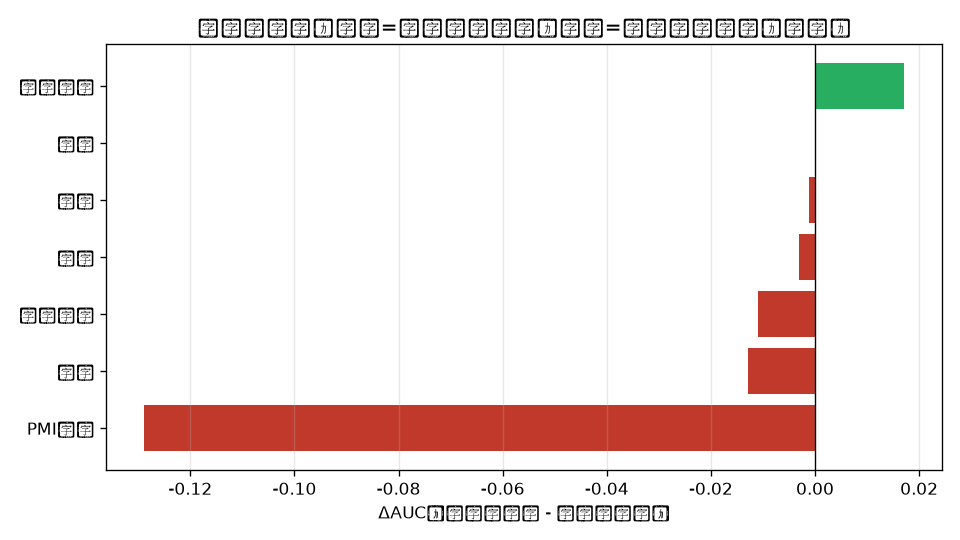

Source data for this figure (header and first rows):
剔除组, 剩余特征数, oos_auc, delta_auc
（全特征基准）, 35, 0.7082, 0.0
PMI惯性, 30, 0.5794, -0.1288
外需, 32, 0.6954, -0.01282
实体活动, 32, 0.6972, -0.01099
信用, 32, 0.7051, -0.003053
市场, 29, 0.707, -0.001221
价格, 29, 0.7082, -0.0
货币金融, 26, 0.7253, 0.01709
